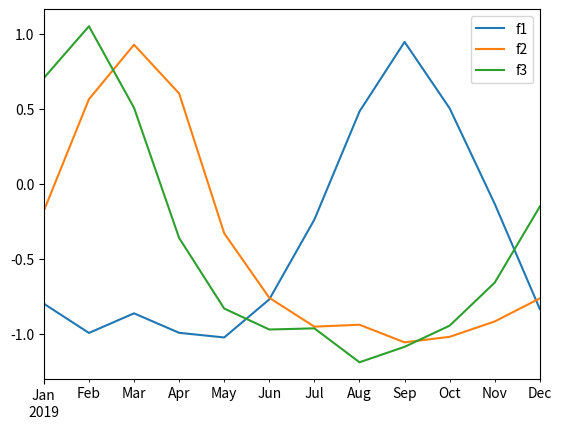

This figure's Python source:
import numpy as np
import pandas as pd
import datetime
import matplotlib.pyplot as plt


def generate_yearly_wave(
        init_month, time_steps, peak_months, exponent=6, freq="MS",
        seed=None):
    """

    Args:
        init_month (datetime.date):
        time_steps (int):
        peak_months (np.array):
        exponent (float):
        freq (str):
        seed :

    Returns:
        a Pandas DataFrame with three periodic signals
    """
    if seed is not None:
        np.random.seed(123)

    index = pd.date_range(start=init_month, periods=time_steps, freq=freq)
    yearly_wave_pd = pd.DataFrame(index=index)

    wave_signal = np.cos([
        (month.month-peak_months) / 12 * np.pi for month in index])
    yearly_wave_pd["f1"] = (
        (wave_signal[:, 0]**exponent - 0.5) * 2.
        + np.random.normal(scale=0.1, size=12))
    yearly_wave_pd["f2"] = (
        (wave_signal[:, 1]**exponent - 0.5) * 2.
        + np.random.normal(scale=0.1, size=12))
    yearly_wave_pd["f3"] = (
        (wave_signal[:, 2]**exponent - 0.5) * 2.
        + np.random.normal(scale=0.1, size=12))

    return yearly_wave_pd


if __name__ == "__main__":

    test_wave = generate_yearly_wave(
        init_month=datetime.date(year=2019, month=1, day=1),
        time_steps=12, peak_months=np.random.randint(1, 13, 3))
    test_wave.plot()
    plt.show()
